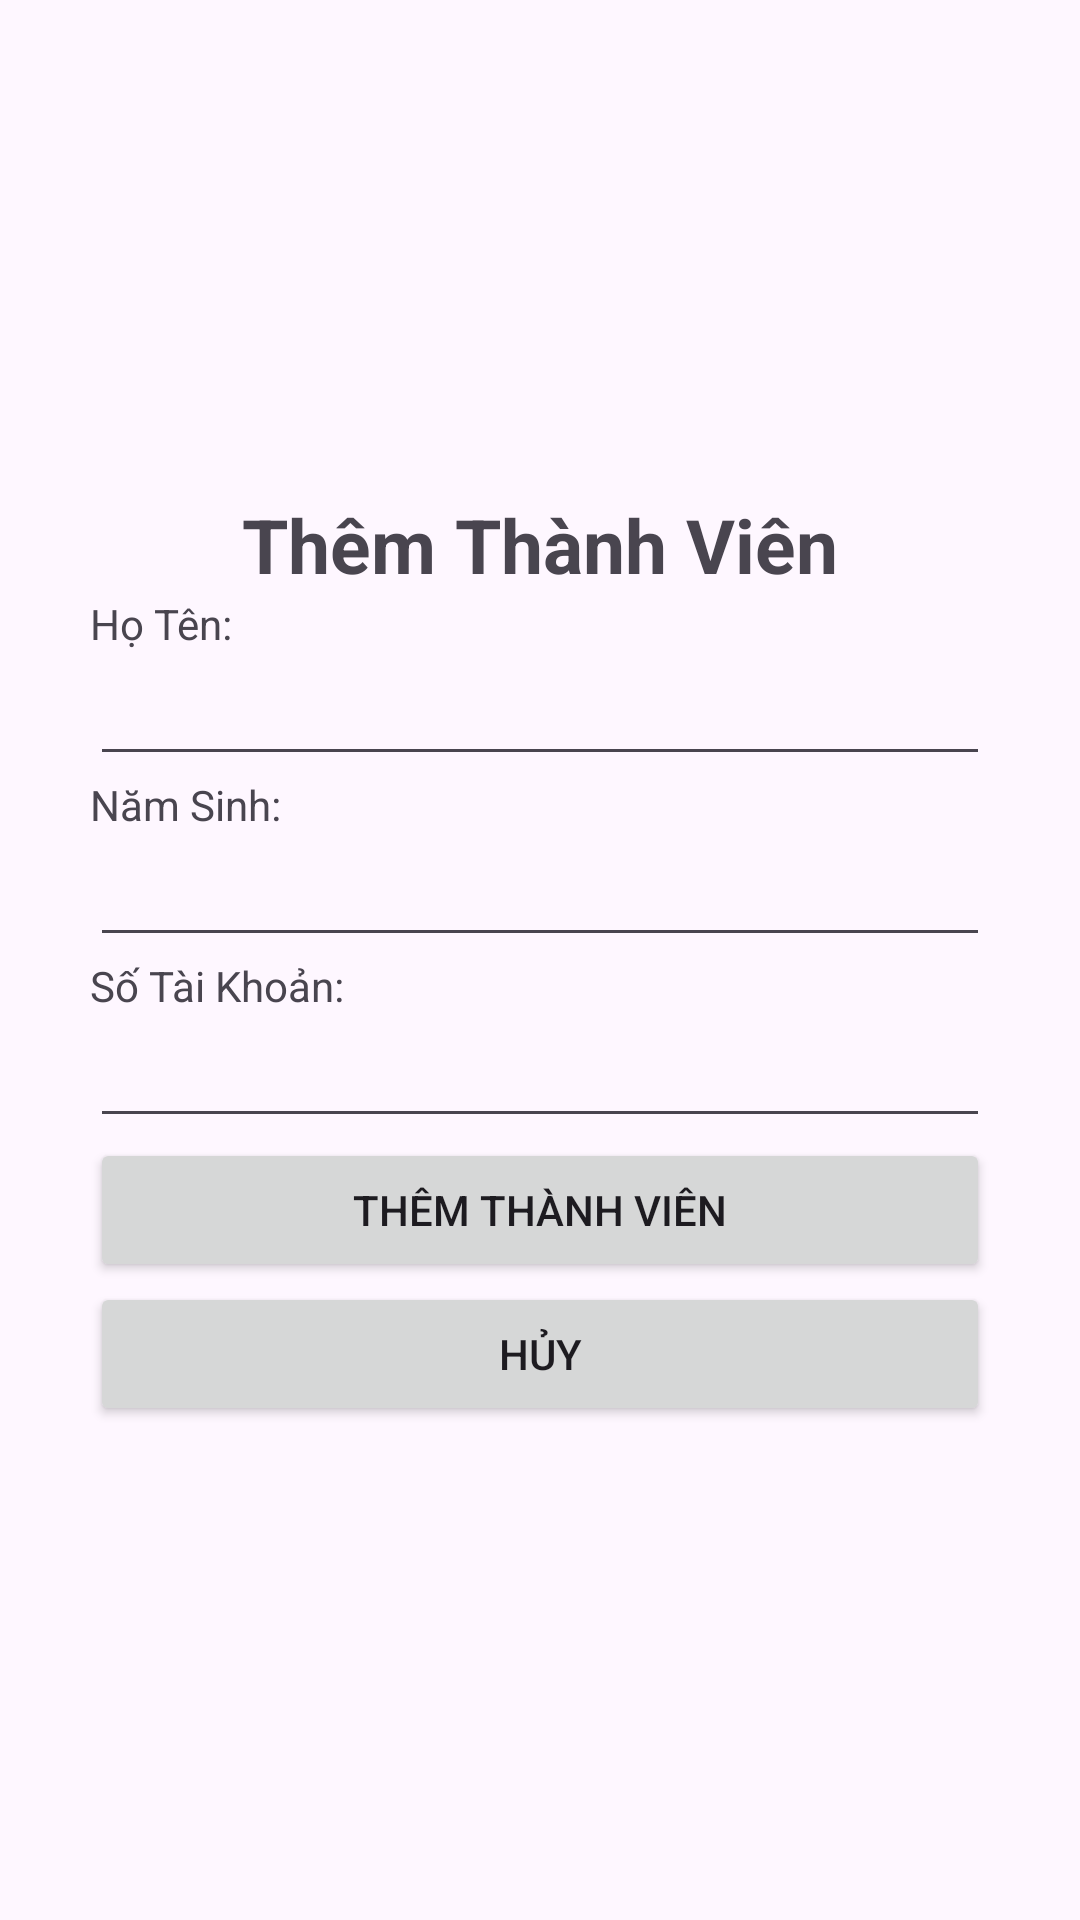

Layout XML and referenced resources for this Android screen:
<!-- AndroidManifest.xml: application theme Theme.DuAnMauVer1 -->
<!-- res/layout/add_thanhvien_dialog.xml -->
<?xml version="1.0" encoding="utf-8"?>
<LinearLayout xmlns:android="http://schemas.android.com/apk/res/android"
    android:orientation="vertical"
    android:gravity="center"
    android:layout_margin="30dp"
    android:padding="30dp"
    android:layout_width="match_parent"
    android:layout_height="wrap_content">

    <TextView
        android:layout_width="wrap_content"
        android:layout_height="wrap_content"
        android:text="Thêm Thành Viên"
        android:textSize="25dp"
        android:textStyle="bold"
        />
    <TextView
        android:layout_width="match_parent"
        android:layout_height="wrap_content"
        android:text="Họ Tên:"
        />
    <EditText
        android:layout_width="match_parent"
        android:layout_height="wrap_content"
        android:id="@+id/edThemTenThanhVien"
        />

    <TextView
        android:layout_width="match_parent"
        android:layout_height="wrap_content"
        android:text="Năm Sinh: "
        />
    <EditText
        android:layout_width="match_parent"
        android:layout_height="wrap_content"
        android:id="@+id/edThemSinhThanhVien"
        />

    <TextView
        android:layout_width="match_parent"
        android:layout_height="wrap_content"
        android:text="Số Tài Khoản: "
        />
    <EditText
        android:layout_width="match_parent"
        android:layout_height="wrap_content"
        android:id="@+id/edThemSoTaiKhoanThanhVien"
        android:inputType="number"
        />

    <Button
        android:layout_width="match_parent"
        android:layout_height="wrap_content"
        android:text="Thêm Thành Viên"
        android:id="@+id/btnThemThanhVien"
        />

    <Button
        android:layout_width="match_parent"
        android:layout_height="wrap_content"
        android:text="Hủy"
        android:id="@+id/btnHuyThemThanhVien"
        />
</LinearLayout>
<!-- resources referenced by this layout -->
<resources>
  <style name="Theme.DuAnMauVer1" parent="Base.Theme.DuAnMauVer1" />
  <style name="Base.Theme.DuAnMauVer1" parent="Theme.Material3.DayNight.NoActionBar">
          
          
      </style>
</resources>
